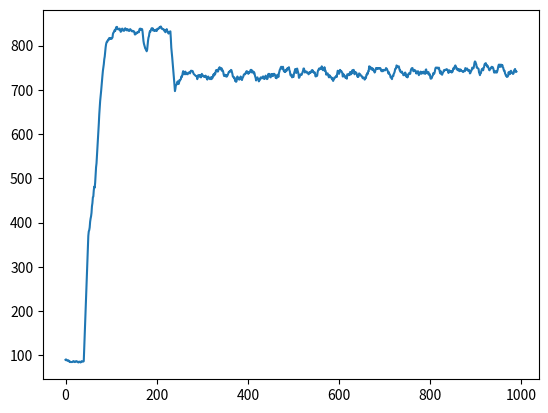

Source code (Python):
import numpy as np

data = [160, 156, 159, 147, 146, 155, 151, 156, 160, 148, 151, 154, 145, 156, 151, 155, 153, 150, 156, 148, 164, 162, 154, 151, 159, 153, 154, 149, 148, 163, 150, 150, 152, 153, 148, 166, 155, 166, 158, 150, 158, 150, 168, 152, 156, 166, 154, 154, 151, 149, 324, 376, 503, 340, 389, 420, 391, 324, 334, 448, 559, 396, 612, 548, 637, 587, 688, 731, 698, 717, 750, 743, 729, 800, 802, 821, 813, 829, 802, 838, 814, 855, 840, 826, 827, 859, 838, 848, 839, 879, 884, 835, 845, 870, 878, 873, 838, 840, 872, 882, 895, 864, 884, 899, 875, 847, 836, 864, 877, 873, 875, 884, 870, 849, 876, 855, 889, 870, 865, 885, 848, 858, 843, 887, 874, 868, 875, 883, 859, 852, 885, 785, 862, 869, 871, 868, 863, 877, 878, 878, 880, 862, 858, 874, 875, 889, 870, 869, 869, 886, 887, 891, 869, 886, 905, 896, 883, 890, 897, 904, 885, 878, 898, 891, 879, 895, 882, 874, 883, 886, 877, 912, 874, 882, 889, 916, 880, 887, 884, 882, 855, 888, 904, 883, 883, 882, 887, 893, 874, 904, 891, 883, 869, 880, 903, 868, 882, 889, 890, 876, 876, 888, 892, 898, 872, 852, 881, 843, 880, 889, 876, 856, 875, 892, 883, 897, 875, 863, 865, 869, 876, 868, 844, 866, 900, 876, 896, 901, 869, 834, 860, 853, 863, 878, 887, 861, 873, 884, 870, 847, 892, 873, 856, 867, 861, 856, 880, 865, 871, 846, 852, 858, 895, 847, 887, 835, 857, 854, 884, 873, 840, 869, 867, 858, 875, 876, 883, 838, 874, 861, 879, 884, 882, 864, 865, 880, 883, 868, 859, 864, 859, 869, 873, 873, 877, 855, 849, 876, 870, 885, 856, 860, 866, 879, 872, 866, 888, 871, 850, 890, 886, 882, 883, 840, 680, 729, 755, 746, 731, 769, 755, 664, 666, 734, 793, 737, 737, 766, 663, 755, 732, 716, 777, 766, 732, 710, 716, 725, 742, 735, 719, 742, 713, 704, 760, 767, 739, 736, 783, 746, 686, 788, 720, 725, 780, 729, 749, 734, 758, 728, 744, 736, 734, 717, 736, 707, 749, 771, 643, 661, 760, 782, 699, 705, 742, 687, 731, 705, 702, 754, 777, 711, 718, 768, 687, 711, 729, 731, 722, 708, 712, 706, 734, 745, 698, 707, 735, 740, 767, 721, 761, 690, 714, 678, 694, 765, 699, 684, 706, 722]

data2 = [347, 353, 339, 334, 354, 342, 328, 340, 349, 354, 332, 334, 363, 347, 357, 349, 345, 359, 357, 340, 343, 345, 360, 346, 345, 347, 338, 328, 344, 353, 344, 355, 356, 343, 358, 353, 368, 332, 339, 341, 348, 359, 363, 330, 345, 345, 358, 349, 347, 359, 592, 587, 655, 750, 759, 765, 779, 763, 803, 792, 801, 826, 798, 795, 799, 794, 814, 806, 804, 781, 807, 801, 796, 804, 813, 816, 801, 798, 826, 813, 816, 797, 786, 791, 820, 816, 840, 808, 813, 788, 817, 806, 808, 814, 824, 819, 789, 807, 818, 821, 808, 812, 826, 798, 805, 827, 813, 831, 815, 807, 808, 825, 808, 800, 811, 808, 800, 795, 806, 797, 806, 820, 803, 805, 793, 813, 803, 799, 802, 814, 815, 812, 812, 791, 798, 801, 831, 824, 816, 819, 802, 796, 809, 801, 803, 817, 813, 800, 818, 841, 816, 810, 811, 825, 812, 818, 810, 812, 809, 804, 814, 808, 823, 808, 806, 828, 810, 833, 829, 820, 812, 804, 822, 803, 824, 835, 803, 806, 829, 817, 805, 809, 786, 822, 821, 816, 782, 816, 823, 782, 826, 830, 802, 810, 814, 807, 810, 795, 797, 804, 835, 794, 812, 812, 827, 815, 817, 817, 790, 819, 816, 811, 803, 819, 807, 834, 789, 817, 822, 819, 825, 823, 823, 810, 821, 816, 795, 818, 803, 824, 811, 804, 806, 814, 823, 835, 823, 812, 812, 819, 834, 791, 809, 805, 820, 813, 797, 795, 804, 798, 812, 709, 691, 676, 695, 733, 738, 723, 732, 760, 753, 734, 744, 730, 723, 729, 727, 738, 729, 743, 726, 761, 725, 724, 736, 728, 719, 756, 735, 733, 726, 755, 724, 754, 742, 716, 753, 723, 743, 725, 746, 702, 765, 731, 715, 746, 729, 742, 744, 724, 721, 704, 751, 742, 751, 770, 741, 687, 712, 759, 719, 730, 746, 769, 744, 723, 755, 746, 733, 751, 758, 747, 743, 720, 760, 698, 728, 732, 757, 751, 732, 740, 735, 737, 722, 762, 726, 725, 727, 727, 727, 746, 755, 719, 687, 712, 732, 737, 745, 752, 724, 739, 746, 742, 733, 759, 685, 706, 745, 733, 733, 729, 723, 713, 731, 709, 707, 707, 731, 722, 728, 678, 721, 753, 729, 727, 726, 738, 729, 733, 718, 722, 747, 732, 730, 732, 710, 748, 705, 741, 722, 734, 735, 730, 719, 745, 763, 723, 726, 736, 731, 739, 714, 732, 731, 738, 719, 695, 751, 714, 720, 737, 726, 724, 730, 740, 748, 737, 725, 707, 733, 719, 755, 744, 726, 697, 728, 720, 731, 741, 704, 755, 676, 724, 736, 706, 718, 713, 744, 726, 715, 734, 736, 731, 722, 725, 700, 730, 734, 703, 738, 717, 745, 688, 751, 742, 711, 719, 727, 758, 715, 710, 749, 718, 721, 737, 734, 733, 715, 740, 725, 750, 699, 721, 732, 724, 719, 727, 731, 720, 730, 696, 717, 707, 730, 721, 719, 727, 743, 735, 718, 710, 725, 718, 742, 743, 728, 709, 731, 744, 723, 689, 733, 730, 746, 745, 712, 738, 718, 725, 700, 703, 722, 738, 717, 738, 683, 732, 731, 712, 732, 735, 714, 710, 742, 732, 732, 737, 718, 725, 732, 723, 716, 734, 703, 749, 734, 724, 731, 693, 729, 709, 718, 758, 750, 730, 713, 728, 728, 713, 719, 688, 698, 736, 721, 733, 679, 708, 708, 722, 741, 745, 716, 698, 716, 744, 693, 724, 719, 729, 745, 716, 751, 737, 721, 705, 729, 763, 747, 702, 739, 732, 697, 732, 742, 713, 712, 714, 726, 729, 730, 747, 736, 747, 746, 760, 741, 743, 748, 729, 705, 739, 717, 746, 739, 718, 745, 728, 738, 645, 743, 727, 705, 702, 760, 721, 738, 712, 729, 750, 718, 766, 740, 725, 761, 722, 699, 729, 727, 756, 737, 742, 734, 697, 721, 744, 707, 726, 686, 735, 698, 691, 709, 716, 694, 719, 749, 767, 746, 742, 705, 745, 756, 717, 719, 702, 722, 732, 725, 738, 737, 713, 734, 730, 739, 688, 723, 708, 706, 725, 726, 745, 692, 755, 717, 709, 748, 744, 707, 728, 732, 737, 724, 756, 715, 724, 738, 723, 713, 733, 736, 751, 754, 727, 723, 741, 717, 745, 704, 731, 724, 719, 738, 719, 753, 714, 739, 755, 747, 731, 714, 711, 740, 727, 755, 717, 683, 707, 753, 727, 722, 705, 735, 732, 705, 728, 719, 722, 698, 670, 721, 701, 755, 724, 716, 738, 716, 705, 710, 731, 722, 730, 725, 740, 709, 715, 721, 710, 716, 713, 727, 725, 693, 714, 712, 713, 699, 723, 713, 713, 715, 739, 719, 693, 737, 736, 737, 704, 731, 724, 711, 738, 723, 714, 737, 702, 748, 723, 713, 738, 733, 715, 709, 731, 703, 708, 715, 732, 741, 741, 724, 714, 749, 745, 711, 714, 734, 728, 713, 730, 722, 729, 709, 712, 736, 702, 699, 719, 730, 700, 676, 714, 715, 726, 700, 704, 726, 715, 733, 726, 729, 694, 725, 763, 760, 744, 699, 748, 735, 740, 720, 762, 738, 717, 727, 728, 711, 726, 722, 747, 720, 727, 736, 712, 717, 692, 703, 750, 758, 708, 752, 747, 736, 693, 726, 741, 743, 739, 722, 733, 731, 733, 739, 716, 735, 737, 718, 739, 740, 722, 716, 739, 731, 732, 717, 712, 733, 706, 728, 732, 702, 744, 750, 719, 721, 731, 724, 732, 720, 733, 735, 749, 722, 701, 706, 723, 775, 752, 711, 726, 727, 722, 735, 729, 731, 728, 723, 720, 734, 748, 737, 723, 755, 725, 732, 751, 737, 696, 754, 719, 728, 723, 709, 750, 716, 720, 737, 717, 723, 753, 720, 730, 728, 724, 739, 712, 741, 742, 735, 726, 698, 710, 688, 728, 750, 744, 698, 727, 741, 709, 748, 727, 747, 748, 723, 696, 701, 720, 732, 747, 726, 705, 705, 727, 715, 722, 707, 736, 733, 714, 716, 741, 724, 737, 762, 722, 760, 713, 698, 700, 708, 722, 682, 721, 750, 734, 721, 748, 728, 751, 712, 716, 723, 681, 732, 718, 746, 722, 730, 739, 700, 753, 719, 722, 725, 732, 682, 736, 738, 709, 718, 723, 720, 760, 712, 733, 755, 719, 738, 711, 716, 681, 704, 718, 694, 706, 702, 707, 717, 725, 721, 718, 699, 744, 706, 721, 736, 725, 703, 696, 741, 748, 730, 717, 729, 689, 728, 722, 704, 711, 735, 745, 737, 719, 727, 720, 728, 688, 750, 743, 716, 737, 749, 747, 759, 744, 737, 705, 766, 722, 718, 731, 745, 748, 691, 738, 759, 728, 726, 733, 702, 680, 681, 756, 736, 751, 702, 734, 704, 726, 710, 659, 731, 740, 733, 747, 729, 742, 749, 752, 726, 736, 760, 714, 737, 726, 713, 712, 716, 738, 717, 750, 762, 731, 730, 741, 721, 724, 694, 770, 728, 704, 742, 750, 739, 753, 708, 697, 715, 740, 732, 720, 715, 711, 727, 728, 736, 727, 755, 736, 723, 734, 735, 716, 713, 736, 733, 715, 708, 749, 718, 734, 731, 705, 723, 747, 761, 739, 734, 728, 727, 718, 738, 740, 741, 745, 731, 754, 756, 739, 650, 730, 725, 744, 716, 722, 665, 716, 725, 743, 738, 720, 720, 719, 740, 727, 742, 759, 678, 730, 739, 738, 727, 725, 750, 707, 758, 713, 728, 755, 700, 750, 736, 745, 742, 742, 753, 704, 744, 724, 719, 702, 715, 731, 719, 728, 714, 728, 725, 723, 729, 711, 708, 735, 743, 716, 724, 741, 684, 747, 700, 694, 744, 718, 724, 717, 762, 727, 733, 716, 755, 716, 723, 718, 747, 707, 708, 732, 713, 708, 740, 726, 738, 741, 733, 711, 720, 714, 738, 719, 722, 711, 737, 725, 723, 750, 738, 716, 740, 737, 692, 728, 722, 749, 737, 706, 738, 695, 719, 747, 734, 710, 723, 753, 718, 716, 762, 733, 695, 745, 716, 725, 750, 742, 722, 734, 740, 700, 740, 712, 716, 756, 743, 712, 731, 751, 723, 743, 695, 729, 744, 725, 726, 730, 700, 716, 721, 716, 737, 740, 742, 709, 746, 719, 742, 715, 720, 713, 721, 710, 749, 731, 734, 736, 707, 715, 747, 735, 713, 716, 717, 743, 739, 695, 720, 749, 744, 745, 741, 737, 729, 725, 733, 712, 698, 712, 676, 742, 745, 734, 746, 719, 715, 764, 716, 706, 703, 733, 696, 739, 722, 742, 740, 746, 749, 719, 721, 730, 737, 730, 752, 742, 731, 746, 744, 749, 725, 709, 729, 739, 721, 723, 736, 725, 739, 759, 723, 743, 685, 722, 708, 730, 728, 736, 735, 749, 747, 744, 713, 740, 719, 748, 736, 720, 740, 738, 713, 684, 767, 644, 706, 740, 714, 712, 729, 767, 734, 722, 730, 713, 729, 725, 739, 737, 725, 736, 710, 729, 754, 708, 732, 756, 730, 728, 712, 710, 746, 737, 720, 692, 726, 747, 739, 735, 762, 696, 715, 707, 709, 710, 739, 741, 716, 712, 743, 722, 747, 745, 711, 700, 713, 726, 727, 731, 710, 733, 728, 740, 707, 718, 722, 762, 711, 746, 724, 725, 704, 736, 712, 704, 740, 727, 719, 751, 709, 727, 707, 751, 713, 734, 733, 707, 737, 749, 735, 720, 728, 725, 721, 725, 706, 762, 745, 732, 740, 716, 735, 733, 754, 729, 732, 727, 733, 719, 734, 737, 713, 703, 739, 729, 734, 730, 726, 713, 730, 733, 704, 720, 729, 729, 744, 736, 707, 744, 741, 729, 729, 719, 732, 736, 728, 719, 743, 726, 733, 737, 715, 706, 711, 710, 720, 719, 709, 766, 735, 710, 720, 753, 735, 723, 734, 744, 750, 734, 753, 705, 737, 747, 731, 747, 739, 716, 714, 712, 737, 708, 722, 735, 750, 721, 755, 721, 748, 723, 737, 724, 742, 771, 748, 709, 724, 772, 736, 749, 740, 697, 720, 732, 720, 697, 767, 770, 762, 733, 681, 739, 733, 636, 749, 754, 746, 709, 732, 748, 751, 723, 734, 745, 715, 722, 716, 720, 704, 715, 747, 722, 721, 750, 745, 709, 730, 735, 740, 713, 727, 742, 733, 738, 725, 706, 718, 723, 729, 728, 714, 744, 747, 732, 735, 749, 691, 749, 745, 728, 750, 737, 756, 709, 711, 756, 728, 736, 690, 741, 732, 718, 730, 707, 761, 743, 717, 743, 754, 705, 698, 733, 736, 732, 693, 741, 747, 760, 727, 740, 736, 736, 767, 743, 695, 736, 740, 700, 741, 730, 740, 722, 706, 731, 736, 700, 679, 708, 695, 738, 722, 705, 758, 747, 712, 720, 716, 730, 761, 730, 722, 739, 702, 730, 729, 719, 743, 735, 721, 750, 699, 707, 721, 745, 706, 705, 741, 745, 730, 729, 699, 720, 706, 720, 720, 760, 720, 743, 728, 723, 726, 715, 727, 735, 725, 715, 749, 711, 694, 752, 738, 744, 737, 742, 749, 739, 707, 706, 753, 712, 747, 731, 722, 719, 727, 725, 749, 747, 718, 759, 725, 704, 744, 732, 753, 698, 735, 732, 675, 729, 731, 702, 684, 711, 734, 731, 722, 700, 697, 730, 740, 720, 737, 737, 736, 732, 730, 734, 739, 708, 752, 738, 728, 694, 732, 750, 737, 708, 730, 757, 744, 728, 689, 727, 723, 741, 739, 685, 699, 746, 726, 737, 732, 731, 761, 734, 721, 748, 731, 681, 756, 720, 753, 718, 689, 760, 759, 736, 734, 707, 709, 741, 745, 718, 706, 732, 729, 729, 726, 743, 720, 725, 738, 733, 704, 738, 707, 748, 714, 746, 738, 736, 741, 728, 739, 717, 737, 745, 712, 731, 730, 729, 733, 718, 721, 721, 702, 748, 715, 748, 726, 725, 730, 737, 752, 748, 748, 721, 725, 731, 720, 710, 716, 736, 725, 732, 734, 716, 736, 714, 729, 745, 710, 740, 712, 728, 712, 736, 714, 674, 716, 718, 715, 720, 714, 743, 714, 707, 745, 751, 742, 740, 722, 736, 679, 711, 758, 719, 742, 726, 717, 716, 709, 724, 753, 716, 706, 694, 723, 738, 744, 717, 728, 737, 713, 732, 673, 744, 710, 729, 713, 748, 713, 754, 757, 690, 743, 724, 744, 704, 707, 727, 716, 739, 732, 738, 712, 693, 740, 725, 732, 723, 725, 732, 720, 734, 743, 708, 734, 728, 740, 727, 726, 720, 742, 691, 721, 733, 754, 728, 705, 741, 691, 741, 741, 713, 728, 708, 753, 717, 711, 723, 745, 702, 730, 732, 707, 713, 711, 735, 726, 704, 745, 714, 739, 737, 717, 737, 694, 650, 689, 745, 695, 707, 730, 722, 697, 674, 710, 685, 712, 725, 718, 699, 734, 711, 741, 741, 757, 715, 730, 694, 735, 717, 747, 755, 709, 718, 721, 723, 719, 709, 722, 731, 735, 690, 699, 716, 731, 748, 698, 720, 751, 728, 743, 703, 702, 735, 708, 711, 748, 732, 717, 730, 752, 727, 730, 690, 729, 708, 726, 734, 741, 736, 735, 736, 726, 738, 747, 749, 743, 735, 719, 704, 769, 754, 731, 709, 711, 715, 726, 724, 741, 735, 708, 726, 757, 713, 698, 750, 719, 715, 739, 727, 742, 737, 717, 733, 743, 740, 741, 718, 714, 710, 742, 719, 741, 694, 739, 748, 732, 734, 708, 745, 752, 754, 733, 709, 727, 745, 723, 760, 734, 707, 733, 749, 716, 737, 747, 731, 685, 732, 730, 722, 719, 709, 733, 699, 726, 740, 729, 708, 749, 745, 742, 727, 726, 738, 682, 720, 732, 741, 744, 715, 742, 745, 697, 744, 740, 753, 738, 734, 722, 733, 724, 735, 744, 752, 716, 728, 731, 714, 710, 733, 750, 745, 748, 688, 708, 673, 718, 735, 702, 732, 750, 711, 759, 708, 710, 718, 709, 741, 663, 703, 737, 698, 715, 743, 704, 718, 727, 734, 730, 709, 710, 671, 719, 724, 718, 746, 752, 727, 733, 731, 710, 706, 714, 737, 737, 707, 732, 758, 705, 689, 755, 761, 720, 746, 704, 727, 753, 714, 743, 715, 714, 707, 732, 709, 684, 705, 723, 689, 718, 697, 724, 734, 680, 689, 738, 751, 736, 751, 743, 750, 706, 749, 721, 725, 737, 729, 714, 685, 738, 700, 716, 725, 694, 744, 735, 716, 722, 718, 713, 746, 700, 731, 702, 737, 731, 724, 755, 774, 730, 763, 737, 737, 716, 737, 729, 713, 724, 750, 743, 719, 731, 726, 740, 718, 735, 733, 716, 726, 696, 751, 755, 718, 731, 727, 749, 738, 723, 739, 715, 742, 725, 713, 709, 739, 752, 714, 712, 683, 725, 698, 728, 705, 724, 749, 703, 740, 748, 697, 721, 732, 733, 736, 739, 694, 740, 752, 704, 716, 736, 733, 731, 726, 750, 743, 766, 739, 756, 739, 733, 727, 731, 749, 734, 686, 745, 733, 722, 747, 729, 730, 739, 728, 750, 737, 738, 729, 755, 745, 723, 730, 736, 739, 705, 723, 737, 704, 739, 718, 714, 742, 698, 709, 726, 697, 735, 738, 698, 706, 695, 681, 710, 731, 717, 722, 710, 685, 714, 762, 752, 725, 746, 718, 727, 719, 728, 753, 697, 715, 746, 740, 719, 715, 736, 735, 711, 712, 721, 690, 707, 724, 715, 737, 711, 745, 739, 742, 706, 725, 741, 759, 750, 735, 725, 764, 736, 721, 728, 744, 705, 742, 748, 728, 722, 733, 738, 748, 721, 754, 712, 717, 710, 741, 705, 759, 701, 740, 757, 747, 716, 730, 731, 683, 743, 733, 716, 705, 718, 705, 729, 729, 725, 743, 685, 715, 723, 705, 742, 724, 744, 739, 701, 752, 752, 751, 731, 745, 734, 728, 759, 725, 711, 712, 734, 723, 721, 701, 755, 736, 718, 719, 736, 709, 743, 743, 708, 705, 716, 709, 723, 722, 721, 710, 736, 748, 724, 709, 737, 732, 708, 709, 744, 687, 698, 705, 711, 761, 717, 719, 727, 749, 725, 726, 706, 727, 724, 724, 708, 742, 763, 757, 727, 711, 745, 728, 718, 703, 744, 742, 730, 721, 715, 754, 736, 756, 701, 728, 728, 734, 753, 705, 730, 713, 717, 762, 715, 728, 739, 736, 760, 711, 720, 740, 702, 728, 722, 721, 751, 689, 703, 716, 715, 722, 730, 730, 762, 725, 710, 682, 748, 703, 715, 738, 715, 735, 735, 744, 753, 721, 752, 748, 694, 725, 713, 737, 691, 726, 733, 734, 729, 765, 616, 743, 737, 709, 708, 725, 735, 750, 721, 748, 748, 735, 738, 730, 742, 739, 727, 704, 715, 704, 741, 730, 724, 754, 716, 723, 728, 721, 763, 722, 742, 748, 730, 685, 733, 739, 743, 691, 716, 712, 737, 716, 736, 734, 700, 730, 703, 733, 744, 723, 695, 737, 717, 750, 766, 716, 718, 704, 716, 692, 718, 742, 735, 719, 721, 750, 714, 723, 751, 704, 728, 707, 739, 687, 708, 695, 710, 756, 728, 707, 704, 723, 730, 713, 729, 738, 724, 723, 730, 713, 696, 736, 696, 708, 727, 723, 732, 737, 716, 727, 743, 738, 709, 720, 706, 719, 741, 694, 736, 707, 718, 744, 709, 707, 768, 726, 717, 705, 749, 740, 764, 697, 751, 719, 722, 721, 726, 714, 722, 731, 728, 738, 742, 752, 708, 731, 734, 717, 712, 716, 714, 764, 744, 738, 722, 730, 719, 727, 717, 758, 710, 721, 719, 710, 729, 722, 739, 722, 712, 705, 751, 693, 737, 733, 714, 732, 733, 773, 694, 721, 705, 748, 692, 725, 748, 711, 754, 739, 703, 715, 701, 741, 705, 721, 743, 709, 740, 733, 716, 736, 701, 727, 690, 731, 716, 723, 723, 743, 723, 715, 716, 732, 729, 738, 701, 732, 755, 726, 741, 705, 720, 733, 698, 748, 702, 741, 710, 727, 715, 734, 764, 721, 719, 724, 733, 741, 739, 718, 738, 738, 720, 744, 721, 703, 703, 724, 748, 697, 733, 738, 700, 756, 706, 711, 742, 747, 691, 761, 732, 757, 706, 761, 758, 703, 704, 742, 714, 730, 733, 741, 708, 742, 679, 737, 728, 752, 759, 710, 718, 691, 677, 694, 729, 692, 714, 739, 725, 712, 704, 702, 721, 700, 742, 742, 731, 728, 737, 740, 709, 728, 746, 736, 731, 731, 727, 736, 744, 696, 739, 751, 720, 759, 745, 751, 714, 717, 767, 730, 743, 715, 732, 736, 751, 728, 717, 753, 741, 704, 719, 721, 732, 752, 764, 746, 727, 758, 729, 728, 734, 750, 709, 714, 713, 733, 707, 751, 753, 730, 734, 680, 730, 754, 698, 720, 734, 745, 730, 721, 719, 711, 715, 742]

data3 = data2[0:1000]
data4 = data3[0:250]

data5 = data3[260:1010]
data5 = np.array(data5) + 80
data5 = data5.tolist()
data6 = data4 + data5


# 1000不用
new1 = [82, 93, 85, 101, 84, 83, 98, 94, 101, 80, 91, 87, 78, 87, 89, 90, 83, 85, 87, 88, 84, 83, 83, 83, 89, 95, 96, 86, 77, 78, 86, 89, 92, 85, 79, 96, 85, 82, 83, 84, 84, 84, 86, 93, 97, 84, 89, 79, 84, 99, 362, 367, 368, 367, 374, 335, 374, 387, 383, 389, 457, 399, 428, 498, 440, 393, 450, 537, 452, 520, 478, 538, 512, 472, 549, 579, 622, 621, 628, 643, 711, 698, 711, 686, 695, 735, 726, 733, 757, 791, 792, 809, 785, 758, 811, 795, 832, 835, 829, 831, 812, 804, 816, 779, 802, 835, 816, 828, 852, 818, 803, 821, 828, 859, 835, 842, 853, 839, 835, 861, 839, 838, 826, 807, 835, 838, 847, 857, 839, 832, 800, 840, 844, 848, 840, 814, 844, 830, 854, 850, 826, 828, 844, 828, 824, 849, 828, 819, 841, 843, 858, 842, 827, 816, 820, 833, 829, 826, 831, 847, 844, 785, 823, 822, 830, 859, 817, 845, 840, 836, 850, 846, 842, 812, 836, 834, 834, 849, 774, 735, 740, 791, 797, 775, 801, 831, 810, 818, 802, 849, 838, 863, 826, 850, 841, 817, 839, 847, 823, 854, 833, 819, 843, 841, 822, 832, 828, 850, 841, 826, 856, 842, 844, 841, 836, 855, 829, 848, 854, 811, 823, 840, 837, 845, 829, 831, 840, 811, 841, 850, 835, 855, 809, 802, 826, 801, 850, 850, 841, 853, 681, 641, 706, 690, 705, 702, 728, 699, 708, 711, 733, 719, 723, 709, 729, 731, 683, 690, 738, 766, 727, 737, 738, 767, 719, 761, 737, 738, 726, 708, 746, 745, 766, 704, 739, 753, 739, 731, 756, 717, 749, 737, 753, 733, 764, 742, 753, 725, 750, 688, 715, 730, 740, 725, 760, 727, 755, 710, 699, 750, 743, 711, 724, 751, 731, 756, 708, 731, 756, 726, 721, 717, 719, 729, 756, 740, 728, 722, 719, 719, 689, 776, 722, 718, 737, 723, 715, 761, 726, 680, 741, 742, 756, 767, 743, 691, 763, 748, 752, 738, 737, 747, 744, 752, 762, 743, 775, 761, 730, 726, 729, 768, 692, 772, 735, 713, 722, 727, 737, 745, 727, 733, 726, 738, 752, 741, 751, 754, 740, 762, 720, 749, 743, 737, 711, 695, 690, 751, 734, 736, 728, 684, 756, 702, 722, 751, 740, 724, 722, 718, 715, 715, 740, 754, 695, 723, 723, 761, 738, 745, 752, 724, 750, 744, 722, 722, 769, 725, 758, 721, 730, 758, 755, 730, 749, 755, 756, 738, 702, 753, 722, 756, 712, 749, 703, 718, 718, 681, 752, 764, 729, 723, 706, 705, 718, 733, 746, 711, 725, 766, 734, 749, 721, 706, 666, 753, 719, 749, 758, 753, 688, 728, 735, 746, 734, 708, 762, 690, 747, 744, 757, 714, 749, 707, 739, 751, 748, 708, 729, 723, 711, 732, 712, 778, 757, 724, 720, 784, 771, 770, 725, 767, 731, 738, 756, 732, 751, 718, 739, 755, 747, 738, 777, 737, 741, 775, 770, 695, 763, 768, 679, 723, 705, 709, 761, 775, 710, 723, 753, 752, 752, 766, 743, 744, 740, 706, 771, 760, 706, 710, 715, 683, 751, 775, 765, 721, 754, 764, 733, 745, 744, 728, 760, 735, 713, 738, 750, 760, 740, 716, 749, 722, 727, 746, 760, 719, 743, 786, 749, 747, 718, 751, 705, 724, 744, 723, 751, 705, 741, 749, 746, 736, 783, 767, 758, 744, 739, 713, 762, 725, 770, 776, 738, 732, 749, 764, 747, 751, 682, 738, 728, 712, 757, 744, 750, 728, 718, 725, 733, 712, 724, 699, 746, 715, 774, 675, 704, 751, 744, 754, 718, 699, 764, 745, 741, 755, 759, 743, 733, 705, 756, 750, 737, 757, 729, 736, 747, 655, 728, 757, 726, 756, 726, 714, 750, 725, 721, 751, 716, 753, 740, 741, 737, 767, 707, 722, 766, 730, 784, 733, 746, 758, 716, 690, 764, 721, 756, 719, 750, 689, 748, 745, 737, 744, 754, 713, 737, 712, 750, 666, 731, 724, 754, 730, 748, 683, 744, 766, 733, 734, 732, 764, 733, 789, 746, 792, 707, 790, 725, 696, 726, 759, 762, 747, 762, 760, 701, 754, 745, 742, 767, 759, 756, 732, 774, 756, 706, 753, 741, 752, 755, 722, 737, 754, 751, 757, 722, 766, 729, 749, 755, 744, 768, 739, 744, 730, 702, 716, 760, 708, 742, 727, 718, 734, 746, 690, 761, 739, 750, 759, 757, 758, 785, 744, 739, 760, 753, 718, 742, 765, 769, 724, 734, 740, 697, 763, 743, 742, 704, 761, 725, 727, 735, 752, 741, 733, 702, 714, 756, 701, 748, 774, 739, 781, 713, 736, 767, 745, 776, 715, 748, 738, 708, 776, 748, 723, 743, 763, 712, 742, 721, 769, 725, 758, 680, 749, 769, 759, 742, 697, 749, 753, 739, 741, 714, 718, 764, 755, 733, 788, 755, 693, 726, 732, 729, 734, 700, 770, 726, 734, 711, 713, 719, 757, 758, 746, 755, 742, 739, 775, 772, 739, 712, 770, 755, 741, 743, 743, 756, 726, 718, 709, 762, 721, 734, 732, 770, 764, 777, 760, 707, 731, 756, 728, 742, 722, 782, 753, 737, 729, 724, 769, 717, 751, 729, 730, 758, 778, 727, 785, 755, 740, 764, 767, 752, 706, 733, 738, 746, 765, 738, 768, 750, 731, 757, 739, 718, 719, 752, 749, 733, 752, 760, 757, 754, 732, 784, 710, 737, 745, 754, 711, 754, 769, 752, 725, 715, 725, 768, 760, 776, 763, 739, 763, 765, 770, 782, 758, 759, 726, 751, 693, 741, 748, 754, 764, 705, 732, 723, 778, 751, 731, 774, 749, 777, 720, 756, 757, 782, 798, 730, 760, 735, 747, 738, 737, 734, 733, 745, 788, 761, 769, 736, 776, 744, 732, 731, 711, 708, 729, 760, 767, 764, 775, 717, 731, 760, 751, 772, 765, 777, 711, 768, 768, 774, 706, 746, 779, 724, 749, 725, 696, 769, 709, 749, 674, 749, 751, 735, 746, 759, 759, 727, 728, 737, 729, 763, 733, 716, 725, 767, 735, 747, 791, 751, 749, 708, 719, 723, 750]

# 新 400
new2 = [402, 398, 395, 413, 394, 387, 399, 394, 399, 403, 386, 400, 395, 400, 418, 392, 379, 415, 418, 395, 583, 629, 671, 693, 697, 699, 676, 696, 719, 706, 710, 709, 724, 714, 731, 742, 730, 749, 727, 733, 745, 752, 741, 706, 741, 729, 724, 749, 727, 736, 720, 716, 740, 729, 726, 731, 734, 726, 736, 746, 718, 731, 737, 730, 713, 708, 742, 735, 720, 738, 751, 760, 763, 751, 733, 738, 722, 738, 729, 750, 764, 742, 733, 722, 741, 738, 747, 732, 742, 733, 751, 736, 752, 738, 746, 738, 728, 749, 746, 753, 746, 752, 745, 757, 739, 743, 762, 757, 727, 754, 743, 753, 751, 740, 755, 753, 747, 715, 742, 733, 742, 744, 746, 736, 730, 741, 721, 731, 747, 740, 751, 734, 737, 723, 729, 736, 735, 740, 733, 752, 758, 725, 742, 725, 746, 759, 751, 738, 754, 756, 716, 744, 756, 748, 733, 723, 735, 734, 732, 736, 724, 737, 742, 746, 743, 737, 753, 734, 738, 743, 759, 735, 744, 753, 752, 728, 763, 757, 726, 745, 727, 738, 747, 749, 728, 740, 739, 752, 729, 747, 742, 743, 738, 738, 740, 761, 748, 730, 742, 735, 738, 743, 734, 746, 756, 738, 737, 732, 762, 741, 721, 722, 736, 701, 748, 745, 737, 753, 754, 742, 732, 747, 737, 744, 724, 766, 735, 740, 740, 753, 736, 718, 742, 750, 760, 740, 747, 723, 759, 742, 728, 766, 751, 718, 755, 743, 747, 743, 733, 750, 735, 736, 743, 729, 740, 739, 741, 734, 714, 732, 758, 744, 751, 738, 753, 749, 721, 719, 745, 736, 747, 747, 754, 739, 732, 752, 747, 738, 734, 730, 720, 748, 741, 719, 729, 733, 749, 746, 713, 738, 739, 730, 735, 731, 725, 721, 736, 730, 725, 724, 740, 720, 727, 728, 724, 740, 742, 753, 730, 744, 729, 724, 741, 749, 740, 737, 736, 726, 742, 737, 746, 725, 746, 733, 714, 729, 723, 719, 743, 740, 754, 735, 755, 737, 737, 730, 744, 741, 742, 723, 733, 751, 733, 738, 736, 747, 734, 715, 756, 747, 746, 745, 741, 713, 732, 734, 727, 735, 721, 724, 734, 727, 731, 745, 734, 738, 733, 743, 743, 737, 729, 752, 730, 709, 739, 744, 734, 719, 736, 747, 743, 734, 757, 744, 740, 744, 733, 745, 747, 739, 736, 753, 745, 727, 734, 738, 744, 738, 731, 727]

# 新 400
new3 = [169, 187, 170, 177, 191, 177, 188, 187, 193, 180, 178, 198, 195, 165, 170, 175, 162, 193, 184, 190, 572, 636, 672, 675, 706, 698, 724, 720, 726, 731, 712, 730, 712, 720, 727, 734, 736, 728, 741, 751, 733, 767, 738, 743, 749, 714, 732, 741, 744, 742, 715, 750, 734, 735, 734, 740, 743, 725, 710, 740, 722, 743, 752, 740, 739, 737, 744, 747, 748, 724, 747, 729, 742, 753, 736, 745, 752, 733, 735, 755, 742, 735, 740, 719, 753, 739, 739, 740, 735, 719, 709, 750, 719, 721, 724, 734, 742, 749, 732, 730, 734, 736, 740, 736, 740, 737, 715, 733, 727, 736, 753, 739, 724, 742, 725, 725, 735, 743, 733, 756, 715, 733, 734, 738, 734, 723, 738, 757, 729, 749, 714, 736, 748, 750, 729, 728, 739, 762, 724, 734, 745, 719, 760, 733, 746, 735, 717, 728, 742, 739, 748, 739, 754, 739, 729, 733, 736, 738, 716, 735, 747, 746, 751, 755, 743, 723, 741, 742, 764, 770, 731, 738, 736, 739, 750, 758, 732, 740, 739, 729, 756, 741, 748, 737, 738, 760, 751, 745, 736, 744, 745, 725, 747, 737, 761, 747, 757, 750, 742, 740, 749, 723, 710, 738, 738, 745, 730, 749, 743, 747, 746, 740, 748, 735, 734, 730, 731, 744, 737, 721, 748, 742, 742, 731, 725, 745, 731, 745, 725, 738, 740, 744, 737, 749, 737, 730, 731, 741, 720, 724, 744, 734, 717, 741, 770, 736, 756, 747, 740, 724, 745, 750, 743, 725, 753, 744, 753, 720, 719, 737, 743, 748, 749, 748, 739, 737, 742, 732, 729, 749, 742, 746, 753, 754, 751, 734, 742, 763, 748, 754, 753, 748, 742, 762, 740, 764, 750, 752, 735, 740, 751, 726, 750, 740, 725, 745, 738, 730, 724, 744, 747, 746, 770, 756, 747, 753, 754, 745, 755, 769, 747, 767, 760, 744, 741, 748, 730, 717, 742, 764, 753, 755, 745, 749, 736, 760, 743, 752, 741, 746, 754, 750, 740, 751, 744, 742, 773, 729, 740, 755, 728, 732, 737, 743, 735, 747, 732, 734, 734, 732, 736, 741, 742, 743, 751, 740, 724, 717, 743, 726, 748, 740, 746, 734, 737, 759, 734, 727, 736, 751, 755, 742, 752, 740, 731, 738, 759, 770, 734, 751, 733, 739, 735, 731, 720, 739, 737, 753, 758, 746, 733, 739, 744, 743, 725, 747, 743, 745, 745, 746]



import random

# 生成400条数据
original_data = new1

# 生成1000条数据
new_data = []
for i in range(0, 990, 1):
    new_data.append(int(sum(original_data[i:i+10]) / 10))

import matplotlib.pyplot as plt
plt.plot(new_data)
plt.show()
